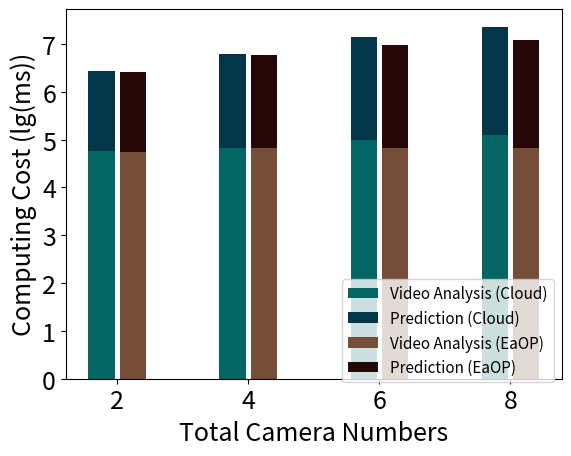

The matplotlib source for this figure:
import numpy as np
import matplotlib.pyplot as plt

size = 4
x = np.arange(size)

# video_file_cloud = (56780, 67513, 95846, 124214)  # real
video_file_cloud = (4.754, 4.829, 4.982, 5.094)
# video_file_edge = (54125, 66182, 66182, 66128)  # f, 各自处理1,2,2,2个摄像头平均值
video_file_edge = (4.733, 4.821, 4.821, 4.821)
# prediction_cloud = (49, 90, 143, 186)  # f
prediction_cloud = (1.69, 1.957, 2.155, 2.267)
# prediction_EaOP = (49, 90, 143, 186)  # f
prediction_EaOP = (1.69, 1.957, 2.155, 2.267)

total_width, n = 0.8, 3
width = total_width / n
x = x - (total_width - width) / 2

plt.xlabel('Total Camera Numbers', fontsize=18)
plt.ylabel('Computing Cost (lg(ms))', fontsize=18)


plt.bar(x-0.45*width, video_file_cloud, fc='#036564', width=0.75*width, label='Video Analysis (Cloud)')
plt.bar(x-0.45*width, prediction_cloud, fc='#033649', width=0.75*width, bottom=video_file_cloud, label='Prediction (Cloud)')
plt.bar(x+0.45*width, video_file_edge, fc='#764D39', width=0.75*width, label='Video Analysis (EaOP)')
plt.bar(x+0.45*width, prediction_EaOP, fc='#250807', width=0.75*width, bottom=video_file_edge, label='Prediction (EaOP)')

plt.xticks(x, (2, 4, 6, 8), fontsize=18)
plt.yticks(fontsize=18)
plt.legend(loc='center', bbox_to_anchor=(0.77, 0.13), fontsize=11)
plt.show()
